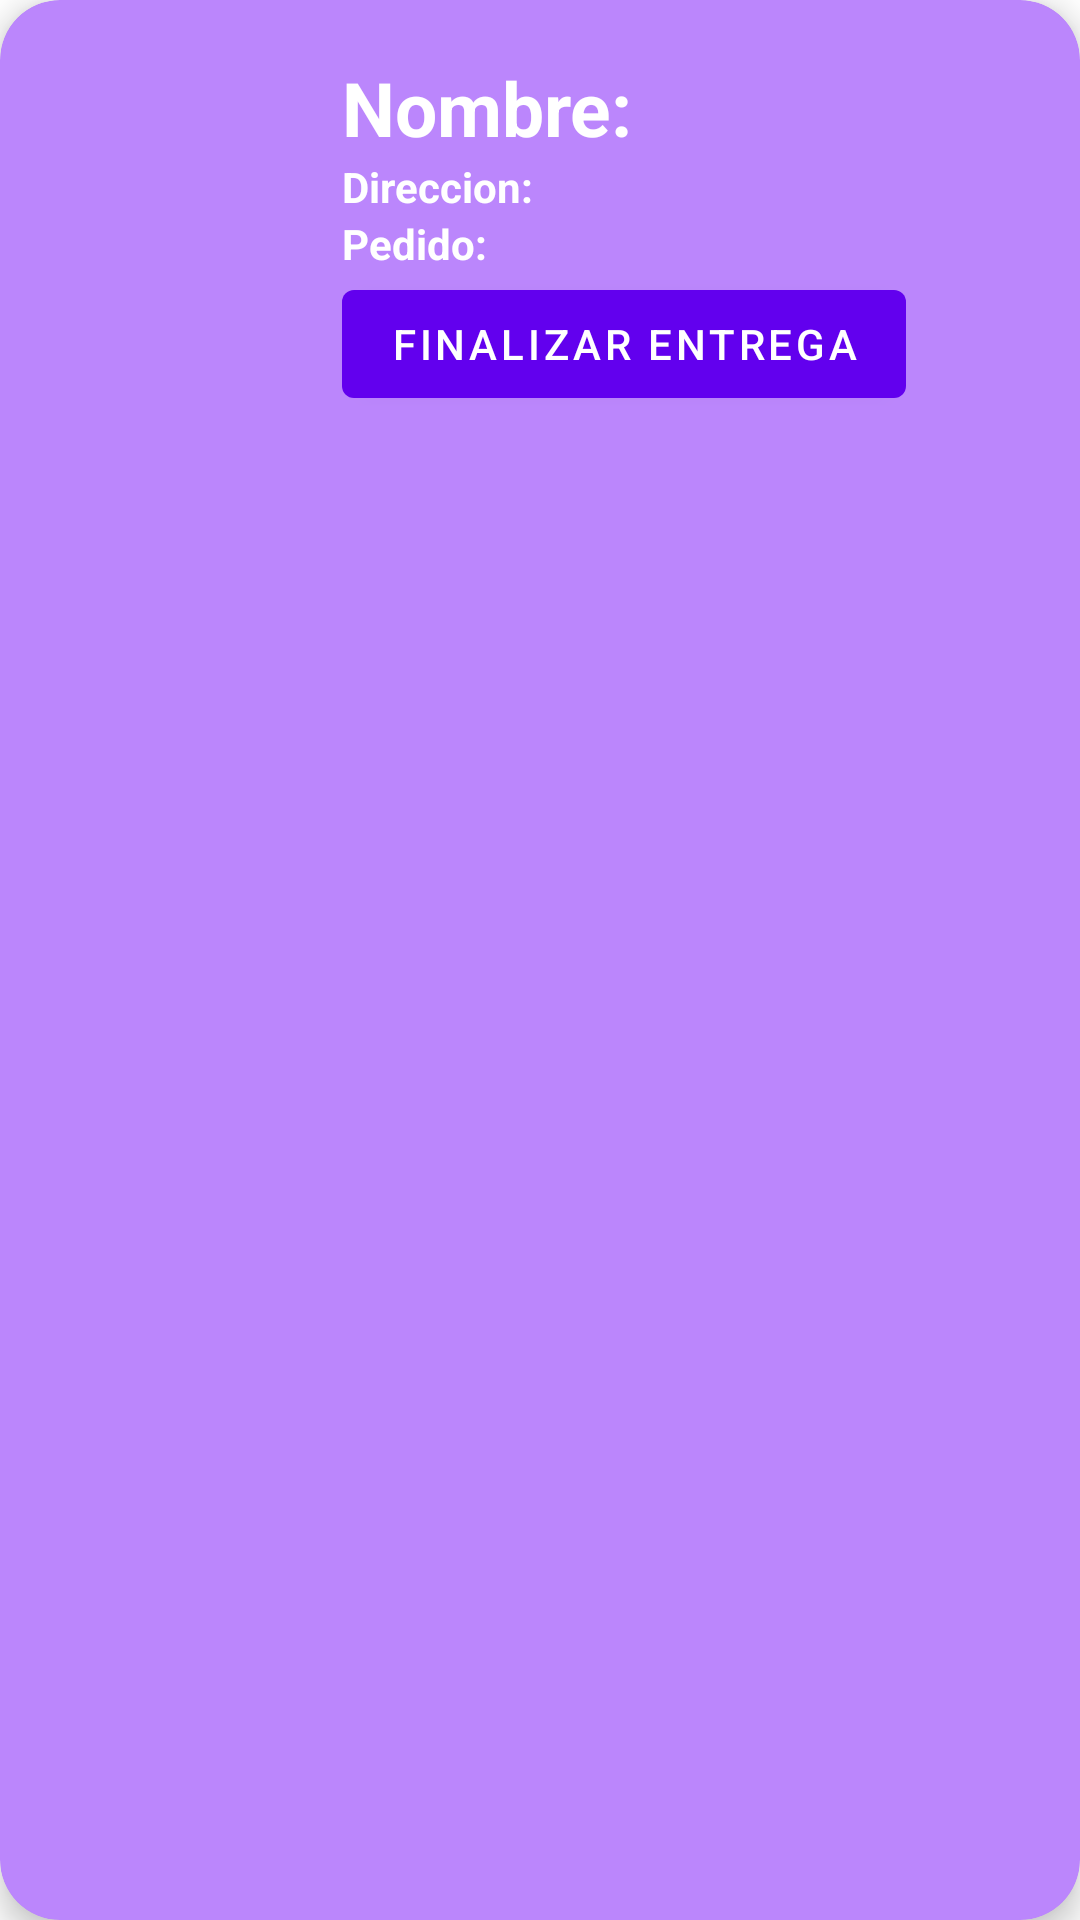

Layout XML and referenced resources for this Android screen:
<!-- AndroidManifest.xml: application theme Theme.RoyalCookie -->
<!-- res/layout/cardview2.xml -->
<?xml version="1.0" encoding="utf-8"?>
<androidx.cardview.widget.CardView
    xmlns:android="http://schemas.android.com/apk/res/android"
    xmlns:card_view="http://schemas.android.com/apk/res-auto"
    android:layout_width="match_parent"
    android:layout_height="wrap_content"
    android:id="@+id/cardview2"
    android:layout_margin="12dp"
    card_view:cardBackgroundColor="@color/purple_200"
    card_view:cardCornerRadius="20dp"
    card_view:cardElevation="6dp"
    card_view:contentPadding="4dp">

    <RelativeLayout
        android:layout_width="match_parent"
        android:layout_height="wrap_content"
        android:padding="15dp">

        <ImageView
            android:layout_width="80dp"
            android:layout_height="80dp"
            android:id="@+id/item_imagen2"
            android:layout_alignParentStart="true"
            android:layout_alignParentLeft="true"
            android:layout_alignParentTop="true"
            android:layout_marginEnd="15dp"
            android:layout_marginRight="15dp"
            android:contentDescription="@string/todo" />

        <TextView
            android:layout_width="wrap_content"
            android:layout_height="wrap_content"
            android:text="@string/txtNombre"
            android:textColor="@color/white"
            android:id="@+id/txtNombre2"
            android:textStyle="bold"
            android:layout_toEndOf="@+id/item_imagen2"
            android:layout_toRightOf="@+id/item_imagen2"
            android:layout_alignParentTop="true"
            android:textSize="25sp"/>
        <TextView
            android:layout_width="wrap_content"
            android:layout_height="wrap_content"
            android:text="@string/txtDireccion"
            android:textColor="@color/white"
            android:id="@+id/txtDireccion2"
            android:textStyle="bold"
            android:layout_toEndOf="@+id/item_imagen2"
            android:layout_toRightOf="@+id/item_imagen2"
            android:layout_below="@id/txtNombre2"/>

        <TextView
            android:layout_width="wrap_content"
            android:layout_height="wrap_content"
            android:text="@string/txtPedido"
            android:textColor="@color/white"
            android:id="@+id/txtPedido2"
            android:textStyle="bold"
            android:layout_toEndOf="@+id/item_imagen2"
            android:layout_toRightOf="@+id/item_imagen2"
            android:layout_below="@id/txtDireccion2"/>

        <Button
            android:layout_width="wrap_content"
            android:layout_height="wrap_content"
            android:id="@+id/btnTermina2"
            android:layout_toEndOf="@id/item_imagen2"
            android:layout_below="@id/txtPedido2"
            android:text="@string/TerminaP"/>



    </RelativeLayout>


</androidx.cardview.widget.CardView>
<!-- resources referenced by this layout -->
<resources>
  <string name="TerminaP">Finalizar entrega </string>
  <string name="todo">TODO</string>
  <string name="txtDireccion">Direccion: </string>
  <string name="txtNombre">Nombre: </string>
  <string name="txtPedido">Pedido: </string>
  <style name="Theme.RoyalCookie" parent="Theme.MaterialComponents.DayNight.DarkActionBar">
          
          <item name="colorPrimary">@color/purple_500</item>
          <item name="colorPrimaryVariant">@color/purple_700</item>
          <item name="colorOnPrimary">@color/white</item>
          
          <item name="colorSecondary">@color/teal_200</item>
          <item name="colorSecondaryVariant">@color/teal_700</item>
          <item name="colorOnSecondary">@color/black</item>
          
          <item name="android:statusBarColor">?attr/colorPrimaryVariant</item>
          
      </style>
  <!-- not gathered from this repository: default colours our renderer supplied (Android Studio template values) -->
  <color name="purple_200">#FFBB86FC</color>
  <color name="purple_500">#FF6200EE</color>
  <color name="purple_700">#FF3700B3</color>
  <color name="teal_200">#FF03DAC5</color>
  <color name="teal_700">#FF018786</color>
  <color name="black">#FF000000</color>
  <color name="white">#FFFFFFFF</color>
</resources>
